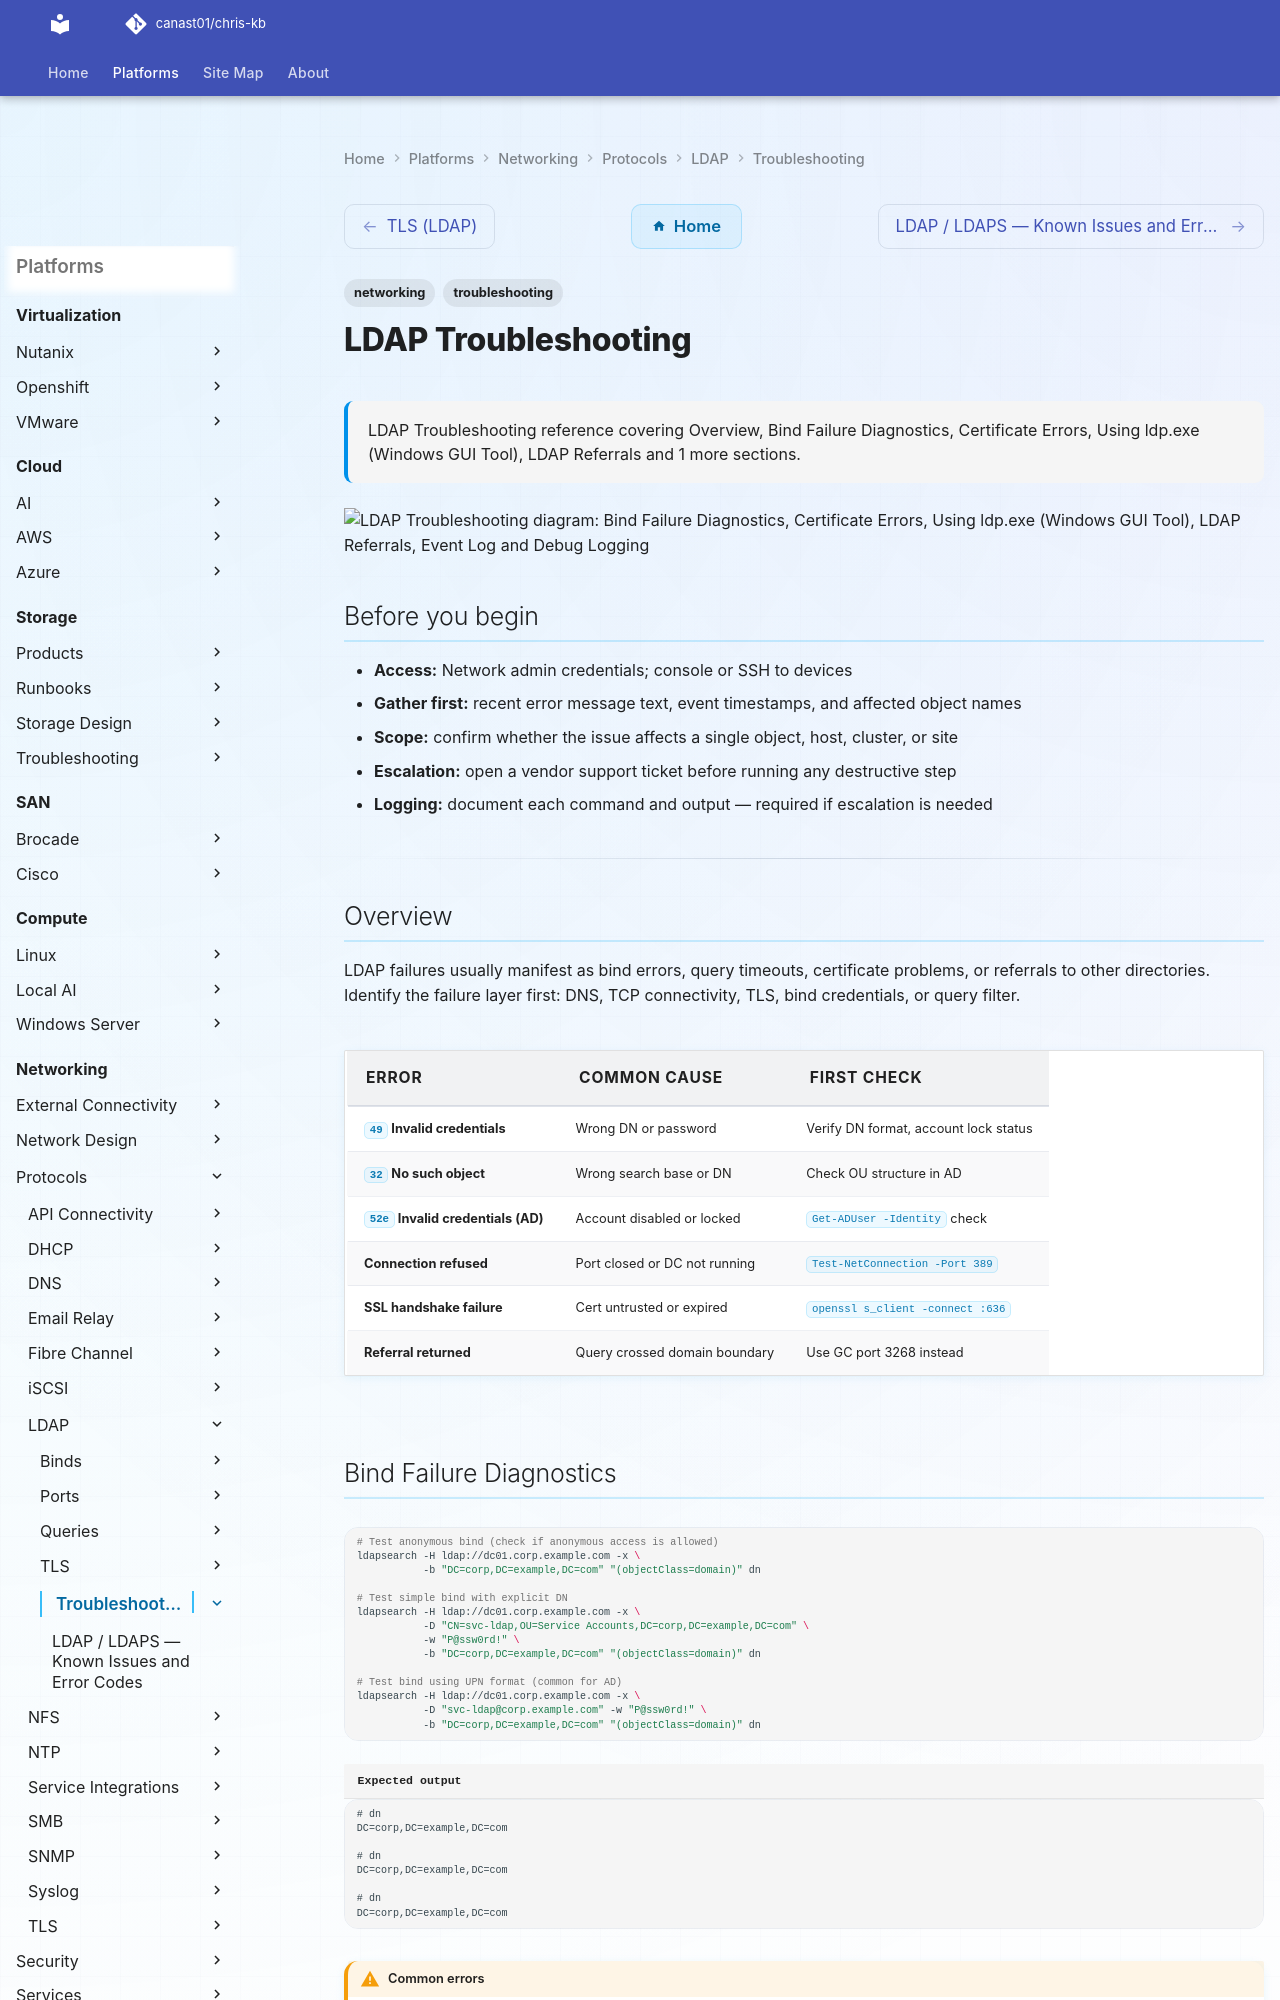

repository: canast01/chris-kb · page: networking/protocols/ldap/troubleshooting/index.html · generator: mkdocs

---
tags:
  - networking
  - troubleshooting
search:
  boost: 1.5
description: "LDAP Troubleshooting reference covering Overview, Bind Failure Diagnostics, Certificate Errors, Using ldp.exe (Windows GUI Tool), LDAP Referrals and 1..."
---
# LDAP Troubleshooting

<div class="kb-summary">
LDAP Troubleshooting reference covering Overview, Bind Failure Diagnostics, Certificate Errors, Using ldp.exe (Windows GUI Tool), LDAP Referrals and 1 more sections.
</div>

```d2
direction: down

symptom: Identify Symptom {shape: diamond}
bind_failure_diagnostics: "Bind Failure Diagnostics" {shape: rectangle}
certificate_errors: "Certificate Errors" {shape: rectangle}
using_ldpexe_windows_gui_tool: "Using ldp.exe (Windows GUI Tool)" {shape: rectangle}
ldap_referrals: "LDAP Referrals" {shape: rectangle}
event_log_and_debug_logging: "Event Log and Debug Logging" {shape: rectangle}
verify_resolution: "Verify resolution" {shape: rectangle}
resolution: Resolve or Escalate {shape: oval}

symptom -> bind_failure_diagnostics: investigate
symptom -> certificate_errors: investigate
symptom -> using_ldpexe_windows_gui_tool: investigate
symptom -> ldap_referrals: investigate
symptom -> event_log_and_debug_logging: investigate
symptom -> verify_resolution: investigate
bind_failure_diagnostics -> resolution
certificate_errors -> resolution
using_ldpexe_windows_gui_tool -> resolution
ldap_referrals -> resolution
event_log_and_debug_logging -> resolution
verify_resolution -> resolution
```

## Before you begin

- **Access:** Network admin credentials; console or SSH to devices
- **Gather first:** recent error message text, event timestamps, and affected object names
- **Scope:** confirm whether the issue affects a single object, host, cluster, or site
- **Escalation:** open a vendor support ticket before running any destructive step
- **Logging:** document each command and output — required if escalation is needed

---

## Overview

LDAP failures usually manifest as bind errors, query timeouts, certificate problems, or referrals to other directories. Identify the failure layer first: DNS, TCP connectivity, TLS, bind credentials, or query filter.

| Error | Common Cause | First Check |
|---|---|---|
| `49` Invalid credentials | Wrong DN or password | Verify DN format, account lock status |
| `32` No such object | Wrong search base or DN | Check OU structure in AD |
| `52e` Invalid credentials (AD) | Account disabled or locked | `Get-ADUser -Identity` check |
| Connection refused | Port closed or DC not running | `Test-NetConnection -Port 389` |
| SSL handshake failure | Cert untrusted or expired | `openssl s_client -connect :636` |
| Referral returned | Query crossed domain boundary | Use GC port 3268 instead |
